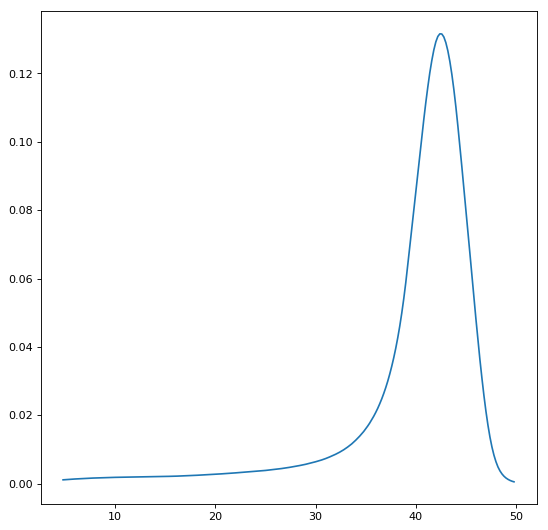

Values plotted in this chart, from the file beside it:
4.8, 0.00112459
5, 0.00117
5.2, 0.001211
5.4, 0.001252
5.6, 0.00129
5.8, 0.00133
6, 0.001373
6.2, 0.001406
6.4, 0.001445
6.6, 0.001482
6.8, 0.001516
7, 0.00154
7.2, 0.001568
7.4, 0.001592
7.6, 0.001623
7.8, 0.001644
8, 0.001665
8.2, 0.00168
8.4, 0.001702
8.6, 0.001719
8.8, 0.001732
9, 0.001756
9.2, 0.001778
9.4, 0.001796
9.6, 0.00182
9.8, 0.001839
10, 0.001851
10.2, 0.001861
10.4, 0.001874
10.6, 0.001888
10.8, 0.001897
11, 0.001904
11.2, 0.00191
11.4, 0.001913
11.6, 0.001914
11.8, 0.001923
12, 0.001934
12.2, 0.001945
12.4, 0.001956
12.6, 0.001964
12.8, 0.001982
13, 0.001993
13.2, 0.00201
13.4, 0.002018
13.6, 0.002034
13.8, 0.002049
14, 0.002059
14.2, 0.002068
14.4, 0.002084
14.6, 0.002093
14.8, 0.002109
15, 0.00212
15.2, 0.002134
15.4, 0.002146
15.6, 0.002157
15.8, 0.002171
16, 0.002191
16.2, 0.002212
16.4, 0.002235
16.6, 0.002262
16.8, 0.002285
... 165 more rows
